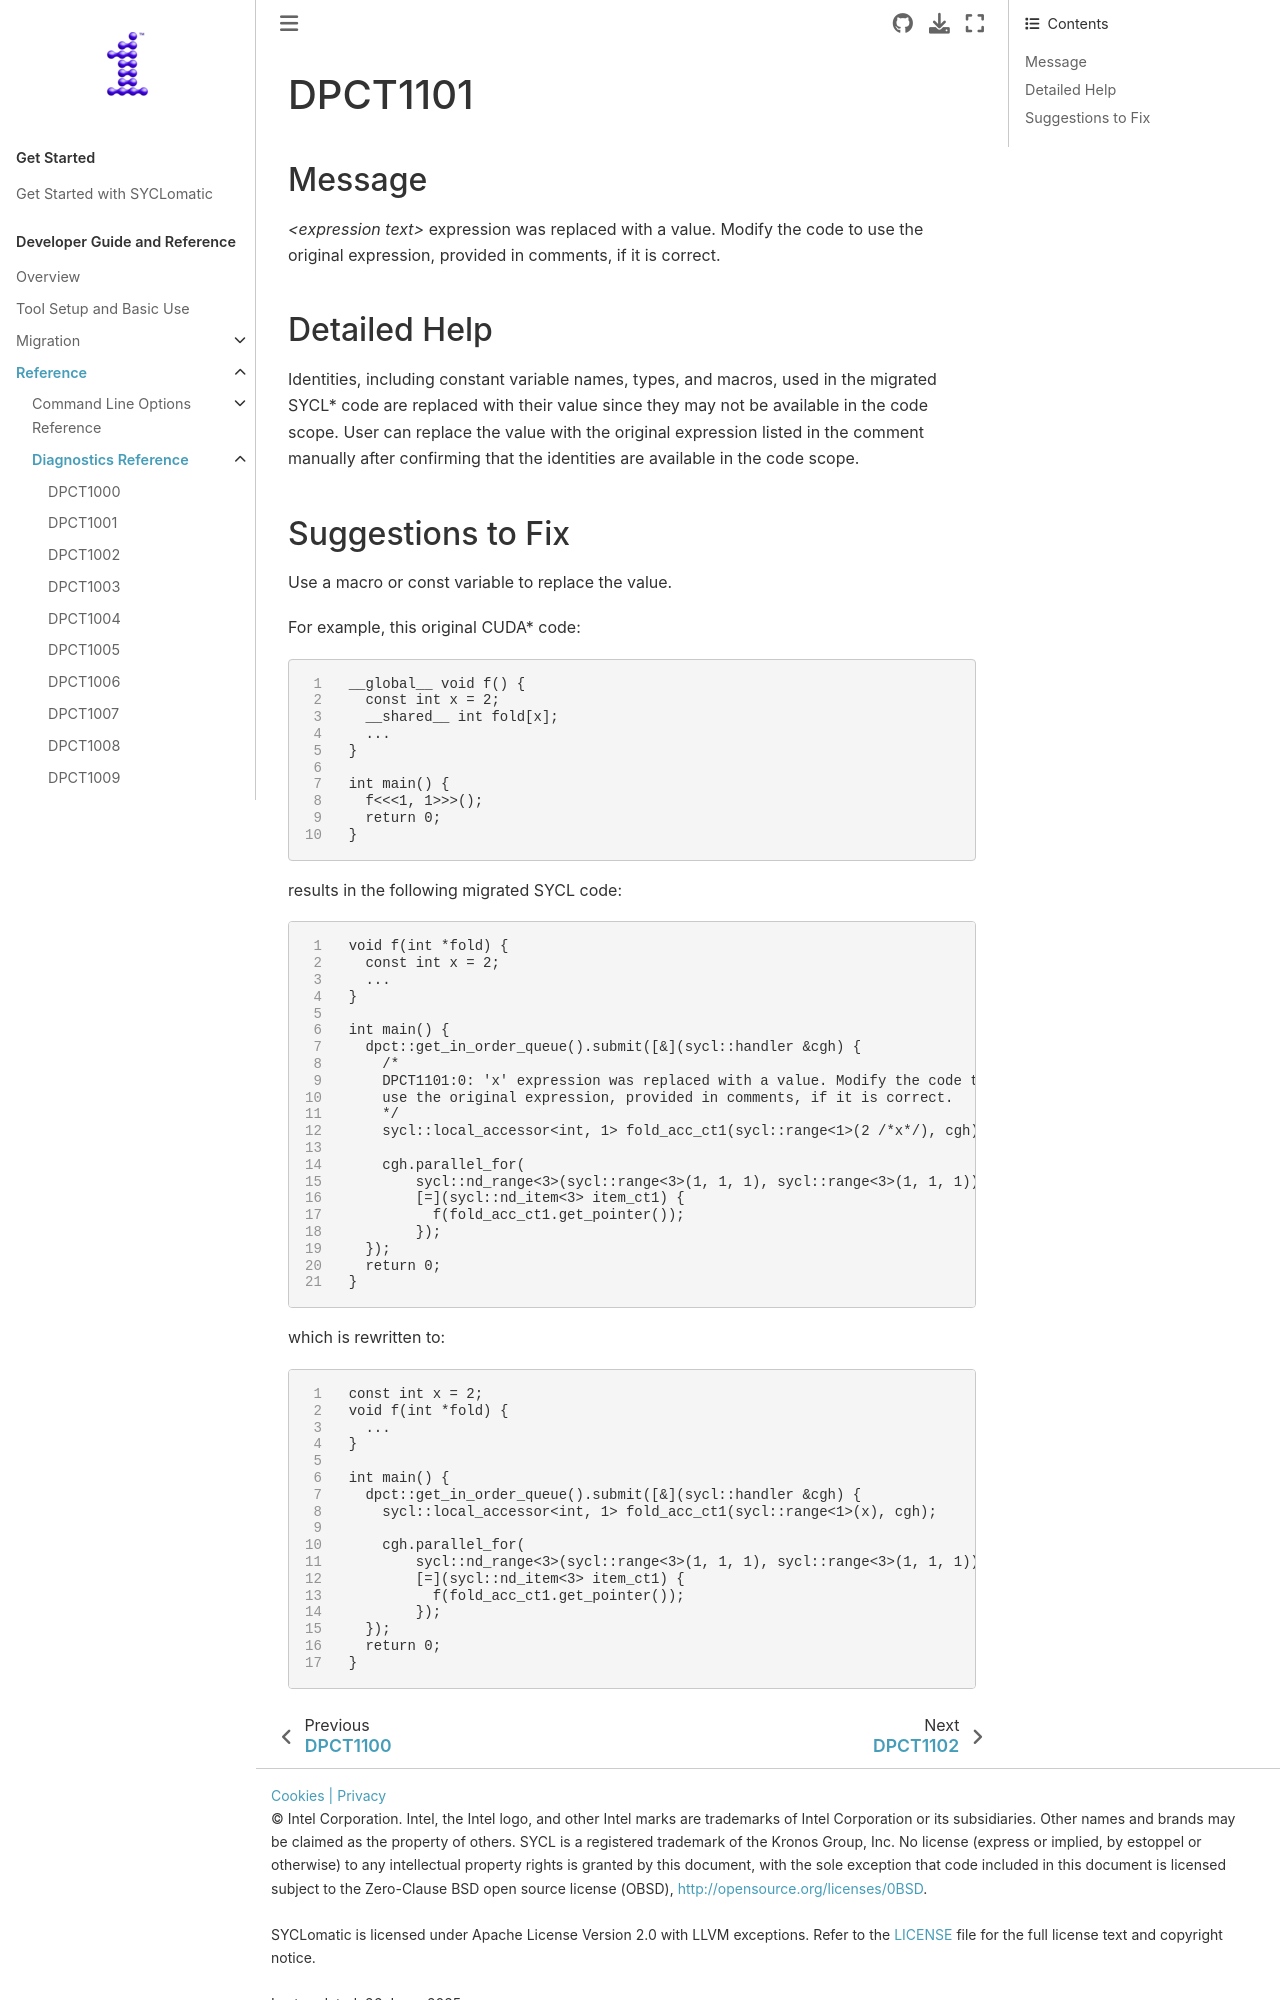

repository: oneapi-src/SYCLomatic · page: dev_guide/reference/diagnostic_ref/dpct1101.html · generator: sphinx

.. _DPCT1101:

DPCT1101
========

Message
-------

.. _msg-1101-start:

*<expression text>* expression was replaced with a value. Modify the code to
use the original expression, provided in comments, if it is correct.

.. _msg-1101-end:

Detailed Help
-------------

Identities, including constant variable names, types, and macros, used in the
migrated SYCL\* code are replaced with their value since they may not be available
in the code scope. User can replace the value with the original expression listed
in the comment manually after confirming that the identities are available in the
code scope.
